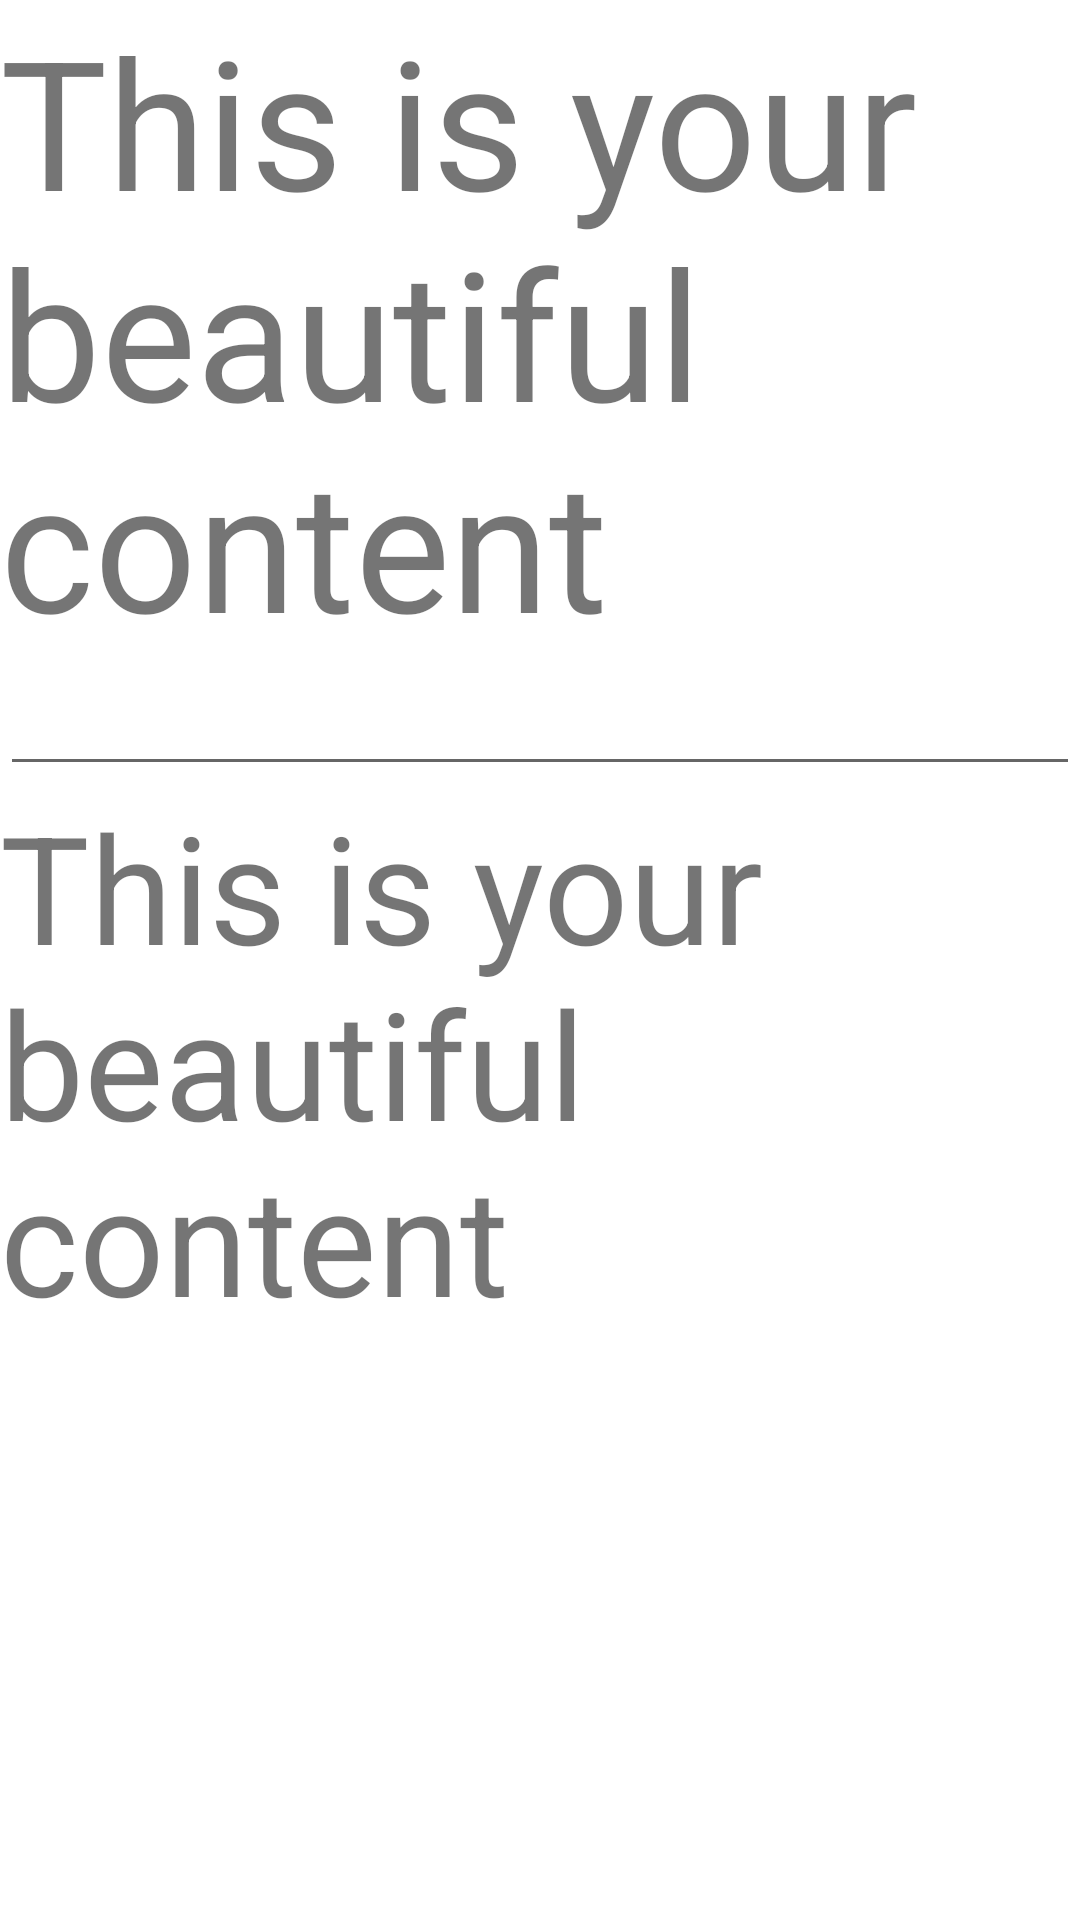

The Android layout XML behind this screen, and the referenced resources:
<!-- AndroidManifest.xml: application theme Theme.HashTags -->
<!-- res/layout/activity_main.xml -->
<?xml version="1.0" encoding="utf-8"?>
<RelativeLayout xmlns:android="http://schemas.android.com/apk/res/android"
    xmlns:app="http://schemas.android.com/apk/res-auto"
    xmlns:tools="http://schemas.android.com/tools"
    android:layout_width="match_parent"
    android:id="@+id/rlRoot"
    android:layout_height="match_parent"
    tools:context=".SocialView.interface.MainActivity">

    <LinearLayout
        android:id="@+id/ll1"
        android:layout_width="match_parent"
        android:layout_height="wrap_content">

        <TextView
            android:layout_width="match_parent"
            android:layout_height="wrap_content"
            android:text="This is your beautiful content"
            android:textSize="60sp" />

    </LinearLayout>

    <androidx.recyclerview.widget.RecyclerView
        android:id="@+id/rcView"
        android:layout_width="200dp"
        android:layout_height="wrap_content"
        android:layout_above="@+id/llEditText"

        android:visibility="gone" />

    <LinearLayout
        android:id="@+id/llEditText"
        android:layout_width="match_parent"
        android:layout_height="wrap_content"
        android:layout_below="@+id/ll1"
        android:orientation="vertical">

        <EditText
            android:id="@+id/etName"
            android:layout_width="match_parent"
            android:layout_height="wrap_content" />

    </LinearLayout>

    <LinearLayout
        android:id="@+id/ll2"
        android:layout_width="match_parent"
        android:layout_height="wrap_content"
        android:layout_below="@+id/llEditText">

        <TextView
            android:layout_width="match_parent"
            android:layout_height="wrap_content"
            android:text="This is your beautiful content"
            android:textSize="50sp" />

    </LinearLayout>

</RelativeLayout>
<!-- resources referenced by this layout -->
<resources>
  <style name="Theme.HashTags" parent="Theme.MaterialComponents.DayNight.DarkActionBar">
          
          <item name="colorPrimary">@color/purple_500</item>
          <item name="colorPrimaryVariant">@color/purple_700</item>
          <item name="colorOnPrimary">@color/white</item>
          
          <item name="colorSecondary">@color/teal_200</item>
          <item name="colorSecondaryVariant">@color/teal_700</item>
          <item name="colorOnSecondary">@color/black</item>
          
          <item name="android:statusBarColor" tools:targetApi="l">?attr/colorPrimaryVariant</item>
          
      </style>
  <!-- not gathered from this repository: default colours our renderer supplied (Android Studio template values) -->
  <color name="purple_500">#FF6200EE</color>
  <color name="purple_700">#FF3700B3</color>
  <color name="teal_200">#FF03DAC5</color>
  <color name="teal_700">#FF018786</color>
  <color name="black">#FF000000</color>
  <color name="white">#FFFFFFFF</color>
</resources>
